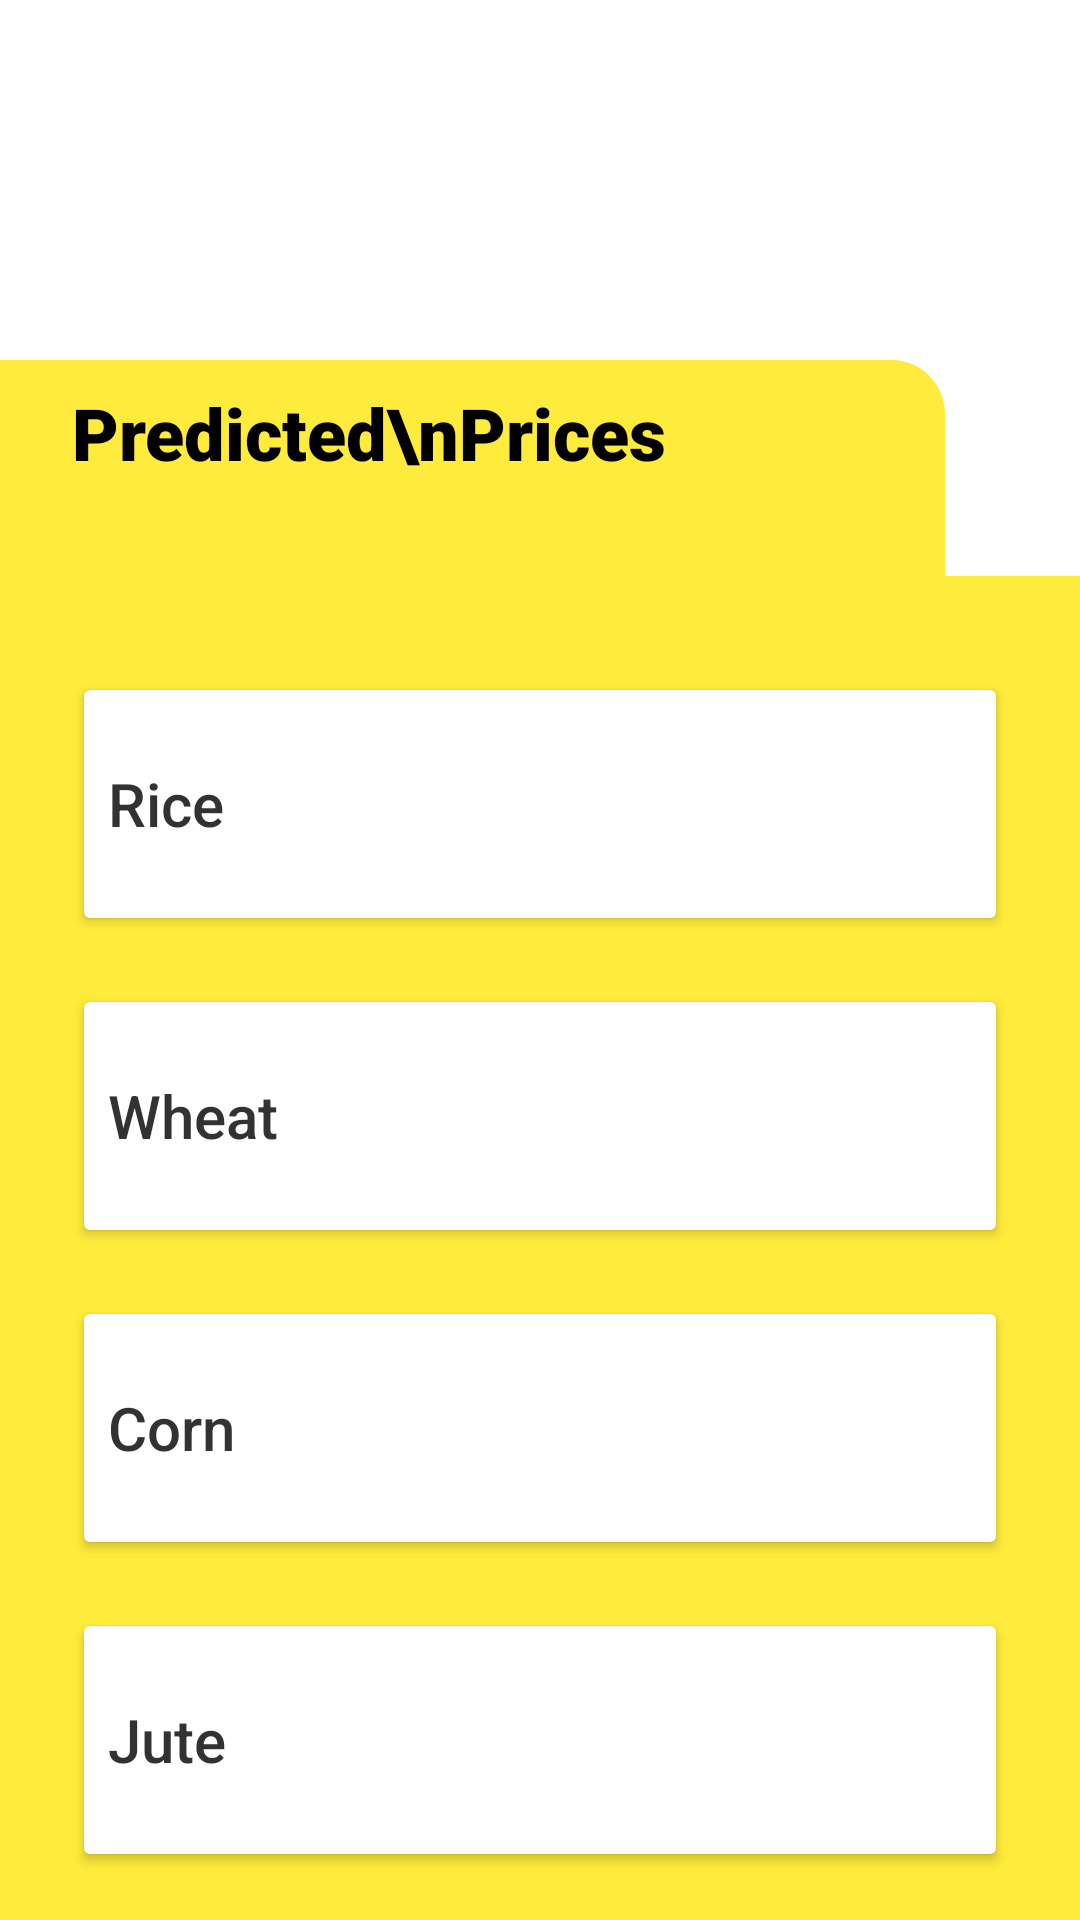

This screen was rendered from an Android layout file. Write that file and the resources it references.
<!-- AndroidManifest.xml: application theme Theme.FarmersCollective -->
<!-- res/layout/fragment_predicted.xml -->
<?xml version="1.0" encoding="utf-8"?>
<androidx.constraintlayout.widget.ConstraintLayout xmlns:android="http://schemas.android.com/apk/res/android"
    xmlns:app="http://schemas.android.com/apk/res-auto"
    xmlns:tools="http://schemas.android.com/tools"
    android:id="@+id/predicted"
    android:layout_width="match_parent"
    android:layout_height="match_parent"
    tools:context=".PredictedFragment">

    <Button
        android:id="@+id/rice_predict"
        style="@style/main_menu_option"
        android:layout_marginTop="32dp"
        android:backgroundTint="@color/white"
        android:text="Rice"
        app:layout_constraintEnd_toEndOf="parent"
        app:layout_constraintHorizontal_bias="0.501"
        app:layout_constraintStart_toStartOf="parent"
        app:layout_constraintTop_toTopOf="@+id/predict_view1" />

    <Button
        android:id="@+id/wheat_predict"
        style="@style/main_menu_option"
        android:layout_marginTop="16dp"
        android:backgroundTint="@color/white"
        android:text="Wheat"
        app:layout_constraintEnd_toEndOf="parent"
        app:layout_constraintStart_toStartOf="parent"
        app:layout_constraintTop_toBottomOf="@+id/rice_predict" />

    <Button
        android:id="@+id/corn_predict"
        style="@style/main_menu_option"
        android:layout_marginTop="16dp"
        android:backgroundTint="@color/white"
        android:text="Corn"
        app:layout_constraintEnd_toEndOf="parent"
        app:layout_constraintStart_toStartOf="parent"
        app:layout_constraintTop_toBottomOf="@+id/wheat_predict" />

    <Button
        android:id="@+id/jute_predict"
        style="@style/main_menu_option"
        android:layout_marginTop="16dp"
        android:backgroundTint="@color/white"
        android:text="Jute"
        app:layout_constraintEnd_toEndOf="parent"
        app:layout_constraintStart_toStartOf="parent"
        app:layout_constraintTop_toBottomOf="@+id/corn_predict" />

    <androidx.constraintlayout.widget.Guideline
        android:id="@+id/predict_guideline"
        android:layout_width="wrap_content"
        android:layout_height="wrap_content"
        android:orientation="horizontal"
        app:layout_constraintGuide_percent="0.3" />

    <View
        android:id="@+id/predict_view1"
        android:layout_width="0dp"
        android:layout_height="0dp"
        android:background="#FFEB3B"
        app:layout_constraintBottom_toBottomOf="parent"
        app:layout_constraintEnd_toEndOf="parent"
        app:layout_constraintStart_toStartOf="parent"
        app:layout_constraintTop_toTopOf="@+id/predict_guideline" />

    <View
        android:id="@+id/predict_view2"
        android:layout_width="315dp"
        android:layout_height="72dp"
        android:background="@drawable/design_bg"
        app:layout_constraintBottom_toTopOf="@+id/predict_view1"
        app:layout_constraintStart_toStartOf="parent" />

    <TextView
        android:id="@+id/predict_title"
        android:layout_width="wrap_content"
        android:layout_height="wrap_content"
        android:layout_marginStart="24dp"
        android:layout_marginTop="8dp"
        android:fontFamily="sans-serif-black"
        android:text="Predicted\nPrices"
        android:textColor="@color/black"
        android:textSize="24sp"
        android:textStyle="bold"
        app:layout_constraintStart_toStartOf="parent"
        app:layout_constraintTop_toTopOf="@+id/predict_view2" />



</androidx.constraintlayout.widget.ConstraintLayout>
<!-- resources referenced by this layout -->
<resources>
  <color name="black">#FF000000</color>
  <color name="white">#FFFFFFFF</color>
  <!-- drawable design_bg (drawable) -->
  <?xml version="1.0" encoding="UTF-8"?>
  <shape xmlns:android="http://schemas.android.com/apk/res/android">
      <solid android:color="#FFEB3B"/>
      <corners android:topRightRadius="18dp"/>
  </shape>
  <style name="main_menu_option">
          <item name="android:layout_width">0dp</item>
          <item name="android:layout_height">88dp</item>
          <item name="android:layout_marginStart">24dp</item>
          <item name="android:layout_marginTop">16dp</item>
          <item name="android:layout_marginEnd">24dp</item>
          <item name="android:backgroundTint">#FFEB3B</item>
          <item name="android:fontFamily">sans-serif-medium</item>
          <item name="android:textAlignment">viewStart</item>
          <item name="android:textAllCaps">false</item>
          <item name="android:textColor">@android:color/secondary_text_light</item>
          <item name="android:textSize">20sp</item>
          <item name="cornerRadius">18dp</item>
      </style>
  <style name="Theme.FarmersCollective" parent="Theme.MaterialComponents.DayNight.DarkActionBar">
          
          <item name="colorPrimary">@color/purple_500</item>
          <item name="colorPrimaryVariant">@color/purple_700</item>
          <item name="colorOnPrimary">@color/white</item>
          
          <item name="colorSecondary">@color/teal_200</item>
          <item name="colorSecondaryVariant">@color/teal_700</item>
          <item name="colorOnSecondary">@color/black</item>
          
          <item name="android:statusBarColor" tools:targetApi="l">?attr/colorPrimaryVariant</item>
          
      </style>
  <color name="purple_500">#FF6200EE</color>
  <color name="purple_700">#FF3700B3</color>
  <color name="teal_200">#FF03DAC5</color>
  <color name="teal_700">#FF018786</color>
</resources>
